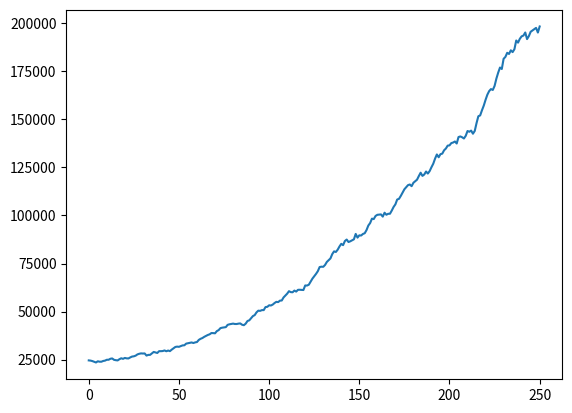

Here is the Python script that generated this plot:
import math
import matplotlib.pyplot as plt
import numpy as np
from scipy.optimize import curve_fit

#initial seeds for random number generation
x1 = 0.2025561954107145
x2 = 0.5262907150065293

change1 = np.random.normal(0.005, 0.015, 60)
change2 = np.random.normal(0.01, 0.013, 190)

dow = np.zeros(251)
dow[0] = 24600

for i in range(0, 60):
    dow[i + 1] = dow[i] * (1+ change1[i])

for i in range(60, 250):
    dow[i + 1] = dow[i] * (1+change2[i-60])

def summerFit(x, a, b): # need x to come first
    y = a * np.exp(b*x)
    return y
def poly4(x, a0, a1, a2, a3, a4): # need x to come first
    return a0 + a1*x + a2*(x**2) + a3*(x**3) + a4*(x**4)

x = [10, 20, 30, 40, 50, 60]
y = [dow[10], dow[20], dow[30], dow[40], dow[50], dow[60]]
print(x)
print(y)
fit, pcov = curve_fit(summerFit, x, y, p0 = (2.5E4, 0.006)) # have to iclude the p0, that is the initial guess
print(fit)
plt.plot(dow)
plt.show()